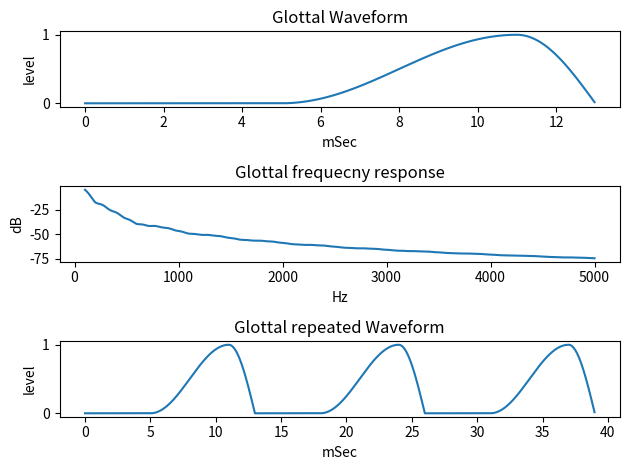

This chart was generated by the following Python code:
#coding:utf-8

# glottal voice source as input of Two Tubes Model of vocal tract
# Glottal Volume Velocity 
# based on A.E.Rosenberg's formula as Glottal Volume Velocity
#
# [redacted]

import numpy as np
from matplotlib import pyplot as plt

# Check version
#  Python 3.6.4 on win32 (Windows 10)
#  numpy 1.14.0 
#  matplotlib  2.1.1


class Class_Glottal(object):
	def __init__(self, tclosed=5.0, trise=6.0, tfall=2.0, sampling_rate=48000):
		# initalize
		self.tclosed=tclosed  # duration time of close state [mSec]
		self.trise=trise      # duration time of opening [mSec]
		self.tfall=tfall      # duration time of closing [mSec]
		self.sr= sampling_rate
		self.yg=self.make_one_plus()
		
	def make_one_plus(self,):
		# output yg
		self.N1=int( (self.tclosed / 1000.) * self.sr )
		self.N2=int( (self.trise / 1000.) * self.sr )
		self.N3=int( (self.tfall / 1000.) * self.sr )
		self.LL= self.N1+ self.N2 + self.N3
		yg=np.zeros(self.LL)
		#print ('Length= ', self.LL)
		for t0 in range(self.LL):
			if t0 < self.N1 :
				pass
			elif t0 <= (self.N2 + self.N1):
				yg[t0]= 0.5 * ( 1.0 - np.cos( ( np.pi / self.N2 ) * (t0 - self.N1)) )
			else:
				yg[t0]= np.cos( ( np.pi / ( 2.0 * self.N3 )) * ( t0 - (self.N2 + self.N1) )  )
		return yg

	def make_N_repeat(self, repeat_num=3):
		yg_repeat=np.zeros( len(self.yg) * repeat_num)
		for loop in range( repeat_num):
			yg_repeat[len(self.yg)*loop:len(self.yg)*(loop+1)]= self.yg
		return  yg_repeat
	
	def fone(self, f):
		# calculate one point of frequecny response
		xw= 2.0 * np.pi * f / self.sr
		yi=0.0
		yb=0.0
		for v in range (0,(self.N2 + self.N3)):
			yi+=  self.yg[self.N1 + v] * np.exp(-1j * xw * v)
			yb+=  self.yg[self.N1 + v]
		val= yi/yb
		return np.sqrt(val.real ** 2 + val.imag ** 2)
	
	def H0(self, freq_low=100, freq_high=5000, Band_num=256):
		# get Log scale frequecny response, from freq_low to freq_high, Band_num points
		amp=[]
		freq=[]
		bands= np.zeros(Band_num+1)
		fcl=freq_low * 1.0    # convert to float
		fch=freq_high * 1.0   # convert to float
		delta1=np.power(fch/fcl, 1.0 / (Band_num)) # Log Scale
		bands[0]=fcl
		#print ("i,band = 0", bands[0])
		for i in range(1, Band_num+1):
			bands[i]= bands[i-1] * delta1
			#print ("i,band =", i, bands[i]) 
		for f in bands:
			amp.append(self.fone(f) )
		return   np.log10(amp) * 20, bands # = amp value, freq list



if __name__ == '__main__':
	
	# instance
	glo=Class_Glottal()

	# draw
	fig = plt.figure()
	# draw one waveform
	plt.subplot(3,1,1)
	plt.xlabel('mSec')
	plt.ylabel('level')
	plt.title('Glottal Waveform')
	plt.plot( (np.arange(len(glo.yg)) * 1000.0 / glo.sr) , glo.yg)

	# draw frequecny response
	plt.subplot(3,1,2)
	plt.xlabel('Hz')
	plt.ylabel('dB')
	plt.title('Glottal frequecny response')
	amp, freq=glo.H0(freq_high=5000, Band_num=256)
	plt.plot(freq, amp)
	
	# draw repeated waveform
	yg_repeat=glo.make_N_repeat(repeat_num=3)
	plt.subplot(3,1,3)
	plt.xlabel('mSec')
	plt.ylabel('level')
	plt.title('Glottal repeated Waveform')
	plt.plot( (np.arange(len(yg_repeat)) * 1000.0 / glo.sr) , yg_repeat)
	
	#
	fig.tight_layout()
	plt.show()
	
#This file uses TAB
